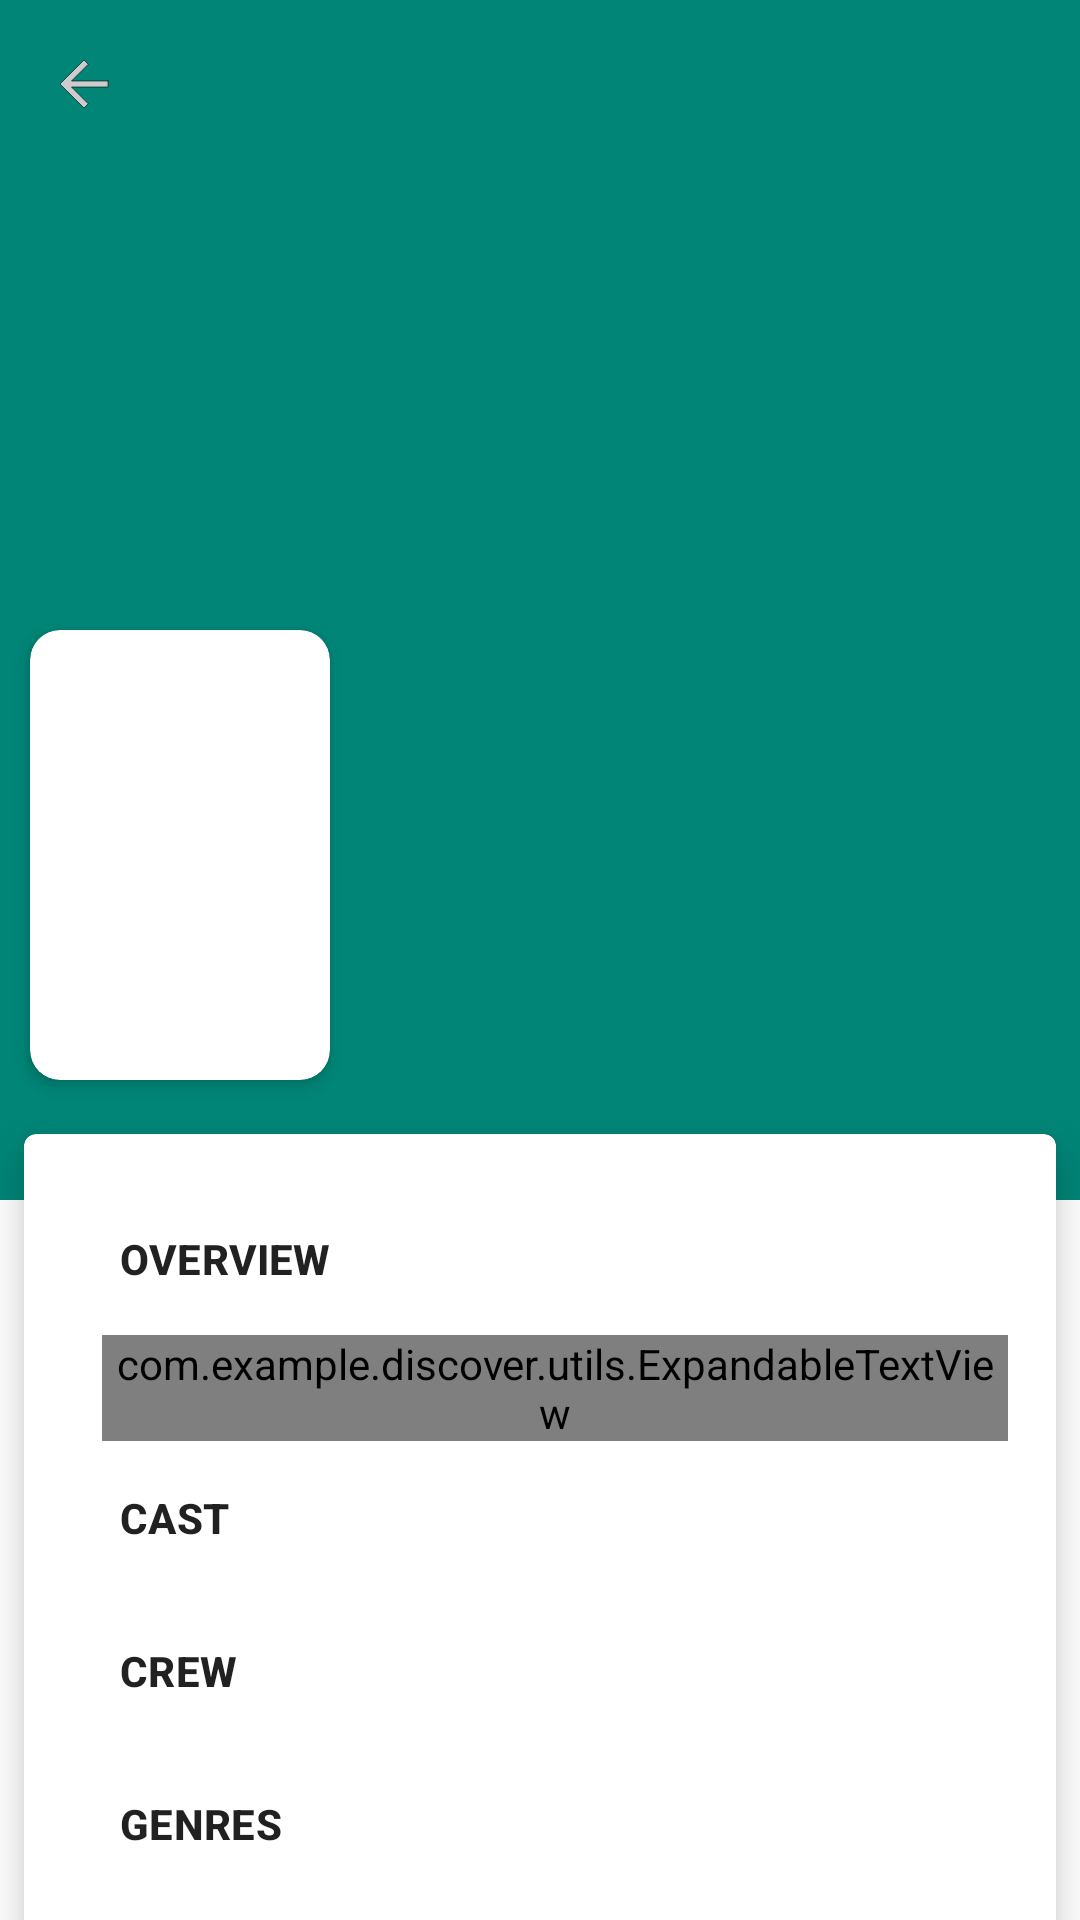

Write the Android layout XML for this screen, with the resource values it uses.
<!-- AndroidManifest.xml: application theme AppTheme -->
<!-- res/layout/trial_movie.xml -->
<?xml version="1.0" encoding="utf-8"?>
<androidx.coordinatorlayout.widget.CoordinatorLayout xmlns:android="http://schemas.android.com/apk/res/android"
    xmlns:app="http://schemas.android.com/apk/res-auto"
    android:layout_width="match_parent"
    android:layout_height="match_parent">

    <com.google.android.material.appbar.AppBarLayout
        android:id="@+id/appbar_movie_detail"
        android:layout_width="match_parent"
        android:layout_height="wrap_content">

        <com.google.android.material.appbar.CollapsingToolbarLayout
            android:id="@+id/collapsing_movie_detail"
            android:layout_width="match_parent"
            android:layout_height="400dp"
            app:contentScrim="@color/colorPrimary"
            app:layout_scrollFlags="scroll|exitUntilCollapsed|snap">

            <RelativeLayout
                android:layout_width="match_parent"
                android:layout_height="200dp">

                <androidx.viewpager2.widget.ViewPager2
                    android:id="@+id/backdrop_movie"
                    android:layout_width="match_parent"
                    android:layout_height="200dp"
                    android:scaleType="centerCrop" />

                <com.google.android.material.tabs.TabLayout
                    android:id="@+id/tab_layout"
                    android:layout_width="match_parent"
                    android:layout_height="wrap_content"
                    android:layout_alignParentBottom="true"
                    android:background="@android:color/transparent"
                    app:tabBackground="@drawable/tab_selector"
                    app:tabGravity="center"
                    app:tabIndicatorHeight="0dp" />

            </RelativeLayout>

            <FrameLayout
                android:id="@+id/frameLayout_title"
                android:layout_width="match_parent"
                android:layout_height="200dp"
                android:layout_gravity="bottom|center_horizontal"
                android:background="@color/colorPrimary"
                android:orientation="vertical">

                <androidx.constraintlayout.widget.ConstraintLayout
                    android:layout_width="match_parent"
                    android:layout_height="wrap_content"
                    android:fitsSystemWindows="true">

                    <com.google.android.material.card.MaterialCardView
                        android:id="@+id/posterCard"
                        android:layout_width="100dp"
                        android:layout_height="150dp"
                        android:layout_margin="10dp"
                        app:cardCornerRadius="10dp"
                        app:cardElevation="3dp"
                        app:layout_constraintBottom_toBottomOf="parent"
                        app:layout_constraintStart_toStartOf="parent"
                        app:layout_constraintTop_toTopOf="parent">

                        <ImageView
                            android:id="@+id/poster_movie"
                            android:layout_width="match_parent"
                            android:layout_height="match_parent"
                            android:scaleType="fitXY" />

                    </com.google.android.material.card.MaterialCardView>

                    <TextView
                        android:id="@+id/rating_movie"
                        android:layout_width="wrap_content"
                        android:layout_height="wrap_content"
                        android:layout_margin="10dp"
                        android:drawableStart="@drawable/ic_tmdb"
                        android:textStyle="bold"
                        app:layout_constraintBottom_toTopOf="@id/title_movie"
                        app:layout_constraintStart_toEndOf="@id/posterCard"
                        app:layout_constraintTop_toTopOf="@id/posterCard" />

                    <ImageButton
                        android:id="@+id/moreInfo"
                        android:layout_width="wrap_content"
                        android:layout_height="wrap_content"
                        android:layout_gravity="end"
                        android:layout_marginEnd="16dp"
                        android:background="@android:color/transparent"
                        android:src="@drawable/ic_info_"
                        app:layout_constraintBottom_toTopOf="@id/title_movie"
                        app:layout_constraintEnd_toEndOf="parent"
                        app:layout_constraintTop_toTopOf="@id/rating_movie"
                        app:layout_constraintVertical_bias="0.0" />

                    <TextView
                        android:id="@+id/title_movie"
                        style="@style/TextAppearance.MaterialComponents.Subtitle2"
                        android:layout_width="0dp"
                        android:layout_height="wrap_content"
                        android:layout_marginStart="10dp"
                        app:layout_constraintBottom_toTopOf="@id/tagline_movie"
                        app:layout_constraintEnd_toEndOf="parent"
                        app:layout_constraintStart_toEndOf="@id/posterCard"
                        app:layout_constraintTop_toBottomOf="@id/rating_movie" />

                    <TextView
                        android:id="@+id/tagline_movie"
                        style="@style/TextAppearance.MaterialComponents.Subtitle2"
                        android:layout_width="0dp"
                        android:layout_height="wrap_content"
                        android:layout_marginStart="10dp"
                        app:layout_constraintBottom_toTopOf="@id/runtime_movie"
                        app:layout_constraintEnd_toEndOf="parent"
                        app:layout_constraintStart_toEndOf="@id/posterCard"
                        app:layout_constraintTop_toBottomOf="@id/title_movie" />

                    <TextView
                        android:id="@+id/runtime_movie"
                        style="@style/TextAppearance.MaterialComponents.Subtitle2"
                        android:layout_width="0dp"
                        android:layout_height="wrap_content"
                        android:layout_marginStart="10dp"
                        app:layout_constraintBottom_toBottomOf="@id/posterCard"
                        app:layout_constraintStart_toEndOf="@id/posterCard"
                        app:layout_constraintTop_toBottomOf="@id/tagline_movie"
                        app:layout_constraintVertical_bias="0.0" />

                    <TextView
                        android:id="@+id/status_movie"
                        android:layout_width="wrap_content"
                        android:layout_height="wrap_content"
                        android:layout_marginEnd="5dp"
                        app:layout_constraintBottom_toBottomOf="@id/posterCard"
                        app:layout_constraintEnd_toEndOf="parent"
                        app:layout_constraintTop_toBottomOf="@id/tagline_movie" />


                </androidx.constraintlayout.widget.ConstraintLayout>

            </FrameLayout>

            <com.google.android.material.appbar.MaterialToolbar
                android:id="@+id/toolbar_movie"
                android:layout_width="match_parent"
                android:layout_height="?attr/actionBarSize"
                android:background="@android:color/transparent"
                app:layout_collapseMode="pin"
                app:navigationIcon="@drawable/ic_back_outline" />

        </com.google.android.material.appbar.CollapsingToolbarLayout>

    </com.google.android.material.appbar.AppBarLayout>


    <androidx.core.widget.NestedScrollView
        android:layout_width="match_parent"
        android:layout_height="match_parent"
        android:scrollbars="none"
        app:behavior_overlapTop="30dp"
        app:layout_behavior="@string/appbar_scrolling_view_behavior">

        <com.google.android.material.card.MaterialCardView
            android:layout_width="match_parent"
            android:layout_height="wrap_content"
            android:layout_margin="8dp"
            app:cardElevation="8dp"
            app:contentPadding="16dp">

            <LinearLayout
                android:layout_width="match_parent"
                android:layout_height="wrap_content"
                android:orientation="vertical">

                <TextView
                    style="@style/subHeadingText"
                    android:text="@string/overview" />

                <com.example.discover.utils.ExpandableTextView
                    android:id="@+id/overview"
                    android:layout_width="match_parent"
                    android:layout_height="wrap_content"
                    android:layout_marginStart="10dp" />

                <TextView
                    style="@style/subHeadingText"
                    android:text="@string/cast" />

                <androidx.recyclerview.widget.RecyclerView
                    android:id="@+id/cast"
                    android:layout_width="match_parent"
                    android:layout_height="wrap_content" />

                <TextView
                    style="@style/subHeadingText"
                    android:text="@string/crew" />

                <androidx.recyclerview.widget.RecyclerView
                    android:id="@+id/crew"
                    android:layout_width="match_parent"
                    android:layout_height="wrap_content" />

                <TextView
                    style="@style/subHeadingText"
                    android:text="@string/genres" />

                <androidx.recyclerview.widget.RecyclerView
                    android:id="@+id/genresList"
                    android:layout_width="match_parent"
                    android:layout_height="wrap_content" />

                <TextView
                    style="@style/subHeadingText"
                    android:text="@string/keywords" />

                <androidx.recyclerview.widget.RecyclerView
                    android:id="@+id/keywordsList"
                    android:layout_width="match_parent"
                    android:layout_height="wrap_content" />

                <TextView
                    style="@style/subHeadingText"
                    android:text="@string/recommendations" />

                <androidx.recyclerview.widget.RecyclerView
                    android:id="@+id/recommendations"
                    android:layout_width="match_parent"
                    android:layout_height="wrap_content" />

                <TextView
                    style="@style/subHeadingText"
                    android:text="@string/similar" />

                <androidx.recyclerview.widget.RecyclerView
                    android:id="@+id/similarMovies"
                    android:layout_width="match_parent"
                    android:layout_height="wrap_content" />

                <TextView
                    style="@style/subHeadingText"
                    android:text="@string/Reviews" />

                <androidx.recyclerview.widget.RecyclerView
                    android:id="@+id/reviews"
                    android:layout_width="match_parent"
                    android:layout_height="wrap_content" />

            </LinearLayout>


        </com.google.android.material.card.MaterialCardView>

    </androidx.core.widget.NestedScrollView>

</androidx.coordinatorlayout.widget.CoordinatorLayout>
<!-- resources referenced by this layout -->
<resources>
  <color name="colorPrimary">#008577</color>
  <!-- drawable ic_back_outline (drawable) -->
  <vector xmlns:android="http://schemas.android.com/apk/res/android"
      android:width="24dp"
      android:height="24dp"
      android:viewportWidth="24.0"
      android:viewportHeight="24.0">
      <path
          android:fillColor="#CCCCCC"
          android:pathData="M20,11H7.83l5.59,-5.59L12,4l-8,8 8,8 1.41,-1.41L7.83,13H20v-2z"
          android:strokeColor="#000000"
          android:strokeWidth="0.2"
          android:strokeLineCap="round"
          android:strokeLineJoin="round" />
  </vector>
  <string name="Reviews">Reviews</string>
  <string name="cast">Cast</string>
  <string name="crew">Crew</string>
  <string name="genres">Genres</string>
  <string name="keywords">Keywords</string>
  <string name="overview">Overview</string>
  <string name="recommendations">Recommendations</string>
  <string name="similar">Similar Movies</string>
  <style name="subHeadingText">
          <item name="android:layout_width">match_parent</item>
          <item name="android:layout_height">wrap_content</item>
          <item name="android:layout_margin">16dp</item>
          <item name="android:textAppearance">@style/TextAppearance.MaterialComponents.Subtitle2
          </item>
          <item name="android:textAllCaps">true</item>
          <item name="android:textStyle">bold</item>
      </style>
  <style name="AppTheme" parent="Theme.MaterialComponents.Light.NoActionBar">
          
          <item name="colorPrimary">@color/colorPrimary</item>
          <item name="colorPrimaryDark">@color/colorPrimaryDark</item>
          <item name="colorAccent">@color/colorAccent</item>
      </style>
  <color name="colorPrimaryDark">#00574B</color>
  <color name="colorAccent">#D81B60</color>
</resources>
